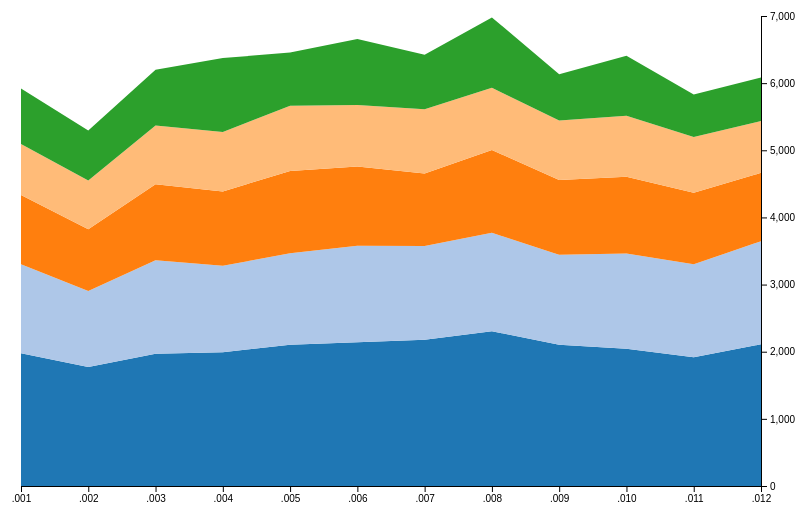
D3 v4 page, settled after 360 driven frames (6 s of simulated time); the page loaded 1 data file(s).



		//Width and height
		var w = 800;
		var h = 500;
		var padding = 20;

		var dataset, xScale, yScale, xAxis, yAxis, area;  //Empty, for now

		var rowConverter = function(d, i, cols) {

			//Initial 'row' object includes only date
			var row = {
				month: d.month,  //Make a new Date object for each year + month
			};

			//Loop once for each vehicle type
			for (var i = 1; i < cols.length; i++) {
				var col = cols[i];

				//If the value exists…
				if (d[cols[i]]) {
					row[cols[i]] = +d[cols[i]];  //Convert from string to int
				} else {  //Otherwise…
					row[cols[i]] = 0;  //Set to zero
				}
			}

			return row;
		}

		//Set up stack method
		var stack = d3.stack()
						.order(d3.stackOrderDescending);  // <-- Flipped stacking order


		//Create SVG element
		var svg = d3.select("body")
					.append("svg")
					.attr("width", w)
					.attr("height", h);

		d3.csv("NYC_stacked.csv", rowConverter, function(error, data) {
		  if (error) throw error;
					var dataset = data;
					console.log(dataset);
					//Now that we know the column names in the data…
					var keys = dataset.columns;
					keys.shift();  //Remove first column name ('Date')
					stack.keys(keys);  //Stack using what's left (the car names)

					//Data, stacked
					var series = stack(dataset);
					console.log(series);

					//Create scale functions
					xScale = d3.scaleTime()
									 .domain([
										d3.min(dataset, function(d) { return parseInt(d.month); }),
										d3.max(dataset, function(d) { return parseInt(d.month); })
									])
									 .range([padding, w - padding * 2]);

					yScale = d3.scaleLinear()
									.domain([
										0,
										d3.max(dataset, function(d) {
											var sum = 0;
											//Loops once for each row, to calculate
											//the total (sum) of sales of all vehicles
											for (var i = 0; i < keys.length; i++) {
												sum += d[keys[i]];
											};
											console.log("sum = " + sum);
											return sum;
										})
									])
									.range([h - padding, padding / 2])
									.nice();
					//Define axes
					xAxis = d3.axisBottom()
							   .scale(xScale);
							   //.tickFormat(formatTime);

					//Define Y axis
					yAxis = d3.axisRight()
							   .scale(yScale)
							   .ticks(5);

					 //Define area generator
 					area = d3.area()
 								.x(function(d) { return xScale(d.data.month); })
 								.y0(function(d) { return yScale(d[0]); })
 								.y1(function(d) { return yScale(d[1]); });

					//Create areas
					svg.selectAll("path")
						.data(series)
						.enter()
						.append("path")
						.attr("class", "area")
						.attr("d", area)
						.attr("fill", function(d, i) {
							return d3.schemeCategory20[i];
						})
						.append("title")  //Make tooltip
						.text(function(d) {
							return d.key;
						});

						//Create axes
						svg.append("g")
							.attr("class", "axis")
							.attr("transform", "translate(0," + (h - padding) + ")")
							.call(xAxis);

						svg.append("g")
							.attr("class", "axis")
							.attr("transform", "translate(" + (w - padding * 2) + ",0)")
							.call(yAxis);

		});
		

### data: NYC_stacked.csv
month, plarceny, glarceny, harrasment, assault, cmischief
1, 1976, 1328, 1029, 761, 828
2, 1774, 1131, 920, 724, 745
3, 1970, 1392, 1131, 875, 833
4, 1993, 1286, 1109, 885, 1101
5, 2103, 1365, 1224, 972, 792
6, 2142, 1438, 1178, 918, 981
7, 2178, 1396, 1079, 959, 812
8, 2305, 1465, 1235, 925, 1049
9, 2105, 1338, 1116, 886, 686
10, 2046, 1418, 1142, 910, 893
11, 1918, 1384, 1064, 832, 634
12, 2110, 1536, 1018, 771, 649